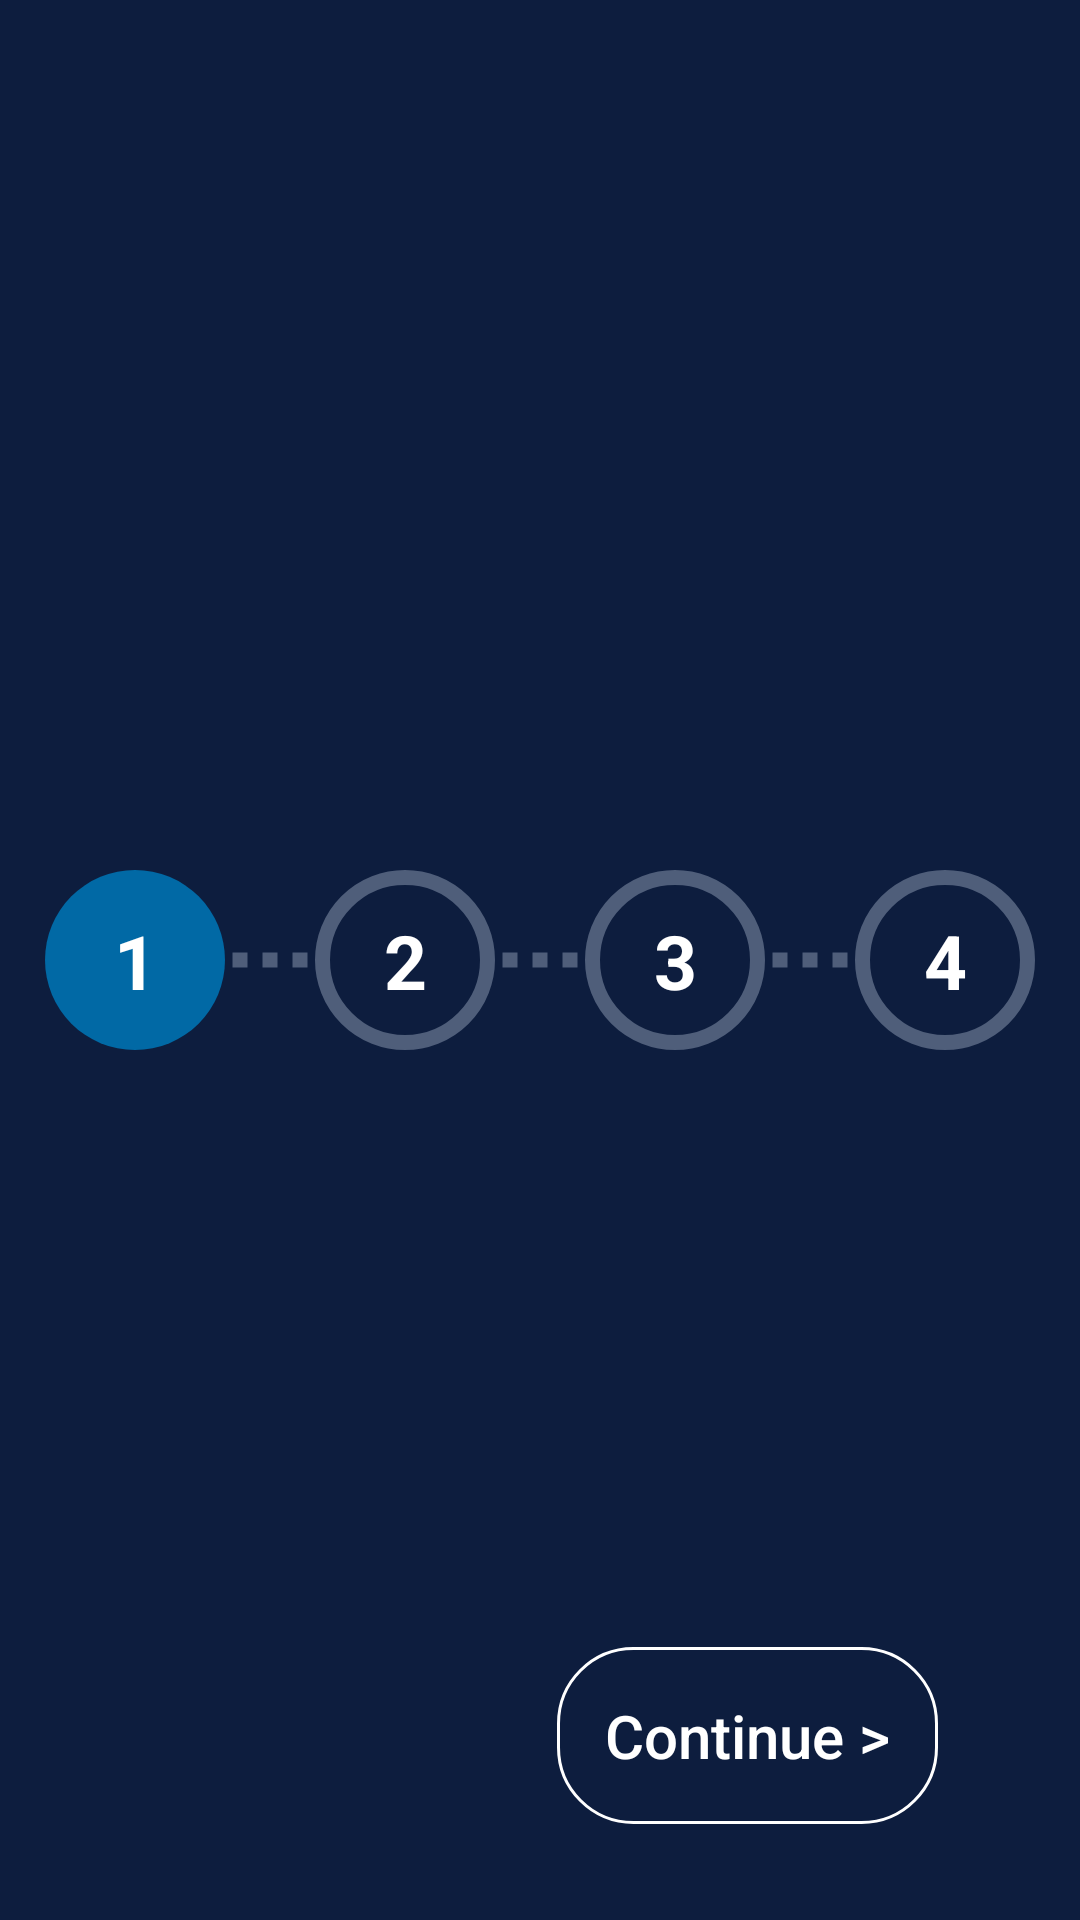

The Android layout XML behind this screen, and the referenced resources:
<!-- AndroidManifest.xml: application theme AppTheme -->
<!-- res/layout/fragment_one.xml -->
<?xml version="1.0" encoding="utf-8"?>
<androidx.constraintlayout.widget.ConstraintLayout xmlns:android="http://schemas.android.com/apk/res/android"
    android:layout_width="match_parent"
    android:layout_height="match_parent"
    xmlns:app="http://schemas.android.com/apk/res-auto"
    android:background="#0d1d3e">

    <ImageView
        android:id="@+id/state_0"
        android:layout_width="wrap_content"
        android:layout_height="wrap_content"
        android:background="@drawable/selected_background"
        app:layout_constraintTop_toTopOf="parent"
        app:layout_constraintBottom_toBottomOf="parent"
        app:layout_constraintEnd_toStartOf="@id/dotted_line_1"/>

    <TextView
        android:id="@+id/state_0_text"
        android:layout_width="wrap_content"
        android:layout_height="wrap_content"
        android:text="1"
        android:textSize="25sp"
        android:textColor="@android:color/white"
        android:textStyle="bold"
        app:layout_constraintTop_toTopOf="@id/state_0"
        app:layout_constraintBottom_toBottomOf="@id/state_0"
        app:layout_constraintStart_toStartOf="@id/state_0"
        app:layout_constraintEnd_toEndOf="@id/state_0"/>

    <View
        android:id="@+id/dotted_line_1"
        android:layout_width="30dp"
        android:layout_height="6dp"
        android:background="@drawable/dotted_line"
        app:layout_constraintEnd_toStartOf="@id/state_1"
        app:layout_constraintTop_toTopOf="parent"
        app:layout_constraintBottom_toBottomOf="parent"/>

    <ImageView
        android:id="@+id/state_1"
        android:layout_width="wrap_content"
        android:layout_height="wrap_content"
        android:background="@drawable/unselected_background"
        app:layout_constraintEnd_toStartOf="@id/dotted_line_2"
        app:layout_constraintTop_toTopOf="parent"
        app:layout_constraintBottom_toBottomOf="parent"/>

    <TextView
        android:id="@+id/state_1_text"
        android:layout_width="wrap_content"
        android:layout_height="wrap_content"
        android:text="2"
        android:textSize="25sp"
        android:textColor="@android:color/white"
        android:textStyle="bold"
        app:layout_constraintTop_toTopOf="@id/state_1"
        app:layout_constraintBottom_toBottomOf="@id/state_1"
        app:layout_constraintStart_toStartOf="@id/state_1"
        app:layout_constraintEnd_toEndOf="@id/state_1"/>

    <View
        android:id="@+id/dotted_line_2"
        android:layout_width="30dp"
        android:layout_height="6dp"
        android:background="@drawable/dotted_line"
        app:layout_constraintTop_toTopOf="parent"
        app:layout_constraintBottom_toBottomOf="parent"
        app:layout_constraintStart_toStartOf="parent"
        app:layout_constraintEnd_toEndOf="parent"/>

    <ImageView
        android:id="@+id/state_2"
        android:layout_width="wrap_content"
        android:layout_height="wrap_content"
        android:background="@drawable/unselected_background"
        app:layout_constraintStart_toEndOf="@id/dotted_line_2"
        app:layout_constraintTop_toTopOf="parent"
        app:layout_constraintBottom_toBottomOf="parent"/>

    <TextView
        android:id="@+id/state_2_text"
        android:layout_width="wrap_content"
        android:layout_height="wrap_content"
        android:text="3"
        android:textSize="25sp"
        android:textColor="@android:color/white"
        android:textStyle="bold"
        app:layout_constraintTop_toTopOf="@id/state_2"
        app:layout_constraintBottom_toBottomOf="@id/state_2"
        app:layout_constraintStart_toStartOf="@id/state_2"
        app:layout_constraintEnd_toEndOf="@id/state_2"/>

    <View
        android:id="@+id/dotted_line_3"
        android:layout_width="30dp"
        android:layout_height="6dp"
        android:background="@drawable/dotted_line"
        app:layout_constraintStart_toEndOf="@id/state_2"
        app:layout_constraintTop_toTopOf="parent"
        app:layout_constraintBottom_toBottomOf="parent"/>

    <ImageView
        android:id="@+id/state_3"
        android:layout_width="wrap_content"
        android:layout_height="wrap_content"
        android:background="@drawable/unselected_background"
        app:layout_constraintTop_toTopOf="parent"
        app:layout_constraintBottom_toBottomOf="parent"
        app:layout_constraintStart_toEndOf="@id/dotted_line_3"/>

    <TextView
        android:id="@+id/state_3_text"
        android:layout_width="wrap_content"
        android:layout_height="wrap_content"
        android:text="4"
        android:textSize="25sp"
        android:textColor="@android:color/white"
        android:textStyle="bold"
        app:layout_constraintTop_toTopOf="@id/state_3"
        app:layout_constraintBottom_toBottomOf="@id/state_3"
        app:layout_constraintStart_toStartOf="@id/state_3"
        app:layout_constraintEnd_toEndOf="@id/state_3"/>

    <Button
        android:id="@+id/btn_back"
        android:layout_width="wrap_content"
        android:layout_height="wrap_content"
        app:layout_constraintBottom_toBottomOf="parent"
        app:layout_constraintStart_toStartOf="parent"
        app:layout_constraintEnd_toStartOf="@id/btn_continue"
        android:layout_marginBottom="32dp"
        android:text="@string/back"
        android:textSize="20sp"
        android:textColor="@android:color/white"
        android:textAllCaps="false"
        android:background="@drawable/button_background"
        android:padding="16dp"
        android:visibility="invisible"/>

    <Button
        android:id="@+id/btn_continue"
        android:layout_width="wrap_content"
        android:layout_height="wrap_content"
        app:layout_constraintBottom_toBottomOf="parent"
        app:layout_constraintEnd_toEndOf="parent"
        app:layout_constraintStart_toEndOf="@id/btn_back"
        android:layout_marginBottom="32dp"
        android:text="@string/next"
        android:textSize="20sp"
        android:textColor="@android:color/white"
        android:background="@drawable/button_background"
        android:textAllCaps="false"
        android:padding="16dp"/>

</androidx.constraintlayout.widget.ConstraintLayout>
<!-- resources referenced by this layout -->
<resources>
  <!-- drawable button_background (drawable) -->
  <?xml version="1.0" encoding="utf-8"?>
  <shape xmlns:android="http://schemas.android.com/apk/res/android">
      <solid android:color="@android:color/transparent"/>
      <stroke android:width="1dp"
          android:color="@android:color/white"/>
      <corners android:radius="25dp"/>
  </shape>
  <!-- drawable dotted_line (drawable) -->
  <?xml version="1.0" encoding="utf-8"?>
  <shape xmlns:android="http://schemas.android.com/apk/res/android"
      android:shape="line">
      <stroke
          android:dashGap="5dp"
          android:dashWidth="5dp"
          android:width="5dp"
          android:color="#4f5e7a"/>
  </shape>
  <!-- drawable selected_background (drawable) -->
  <?xml version="1.0" encoding="utf-8"?>
  <shape xmlns:android="http://schemas.android.com/apk/res/android"
      android:innerRadius="0dp"
      android:shape="oval"
      android:useLevel="false">
      <solid android:color="@color/selected_bg"/>
      <size
          android:width="60dp"
          android:height="60dp"/>
  </shape>
  <!-- drawable unselected_background (drawable) -->
  <?xml version="1.0" encoding="utf-8"?>
  <shape xmlns:android="http://schemas.android.com/apk/res/android"
      android:innerRadius="0dp"
      android:shape="oval"
      android:useLevel="false">
  
      <solid android:color="@android:color/transparent"/>
      <size
          android:width="60dp"
          android:height="60dp"/>
  
      <stroke
          android:width="5dp"
          android:color="@color/unselected_bg"/>
  </shape>
  <string name="back">&lt; Back</string>
  <string name="next">Continue &gt;</string>
  <style name="AppTheme" parent="Theme.AppCompat.Light.DarkActionBar">
          
          <item name="colorPrimary">@color/colorPrimary</item>
          <item name="colorPrimaryDark">@color/colorPrimaryDark</item>
          <item name="colorAccent">@color/colorAccent</item>
  
  
          <item name="android:windowTranslucentStatus">true</item>
      </style>
  <color name="selected_bg">#0169a5</color>
  <color name="unselected_bg">#4f5e7a</color>
  <color name="colorPrimary">#5C6BC0</color>
  <color name="colorPrimaryDark">#1A237E</color>
  <color name="colorAccent">#FFF59D</color>
</resources>
